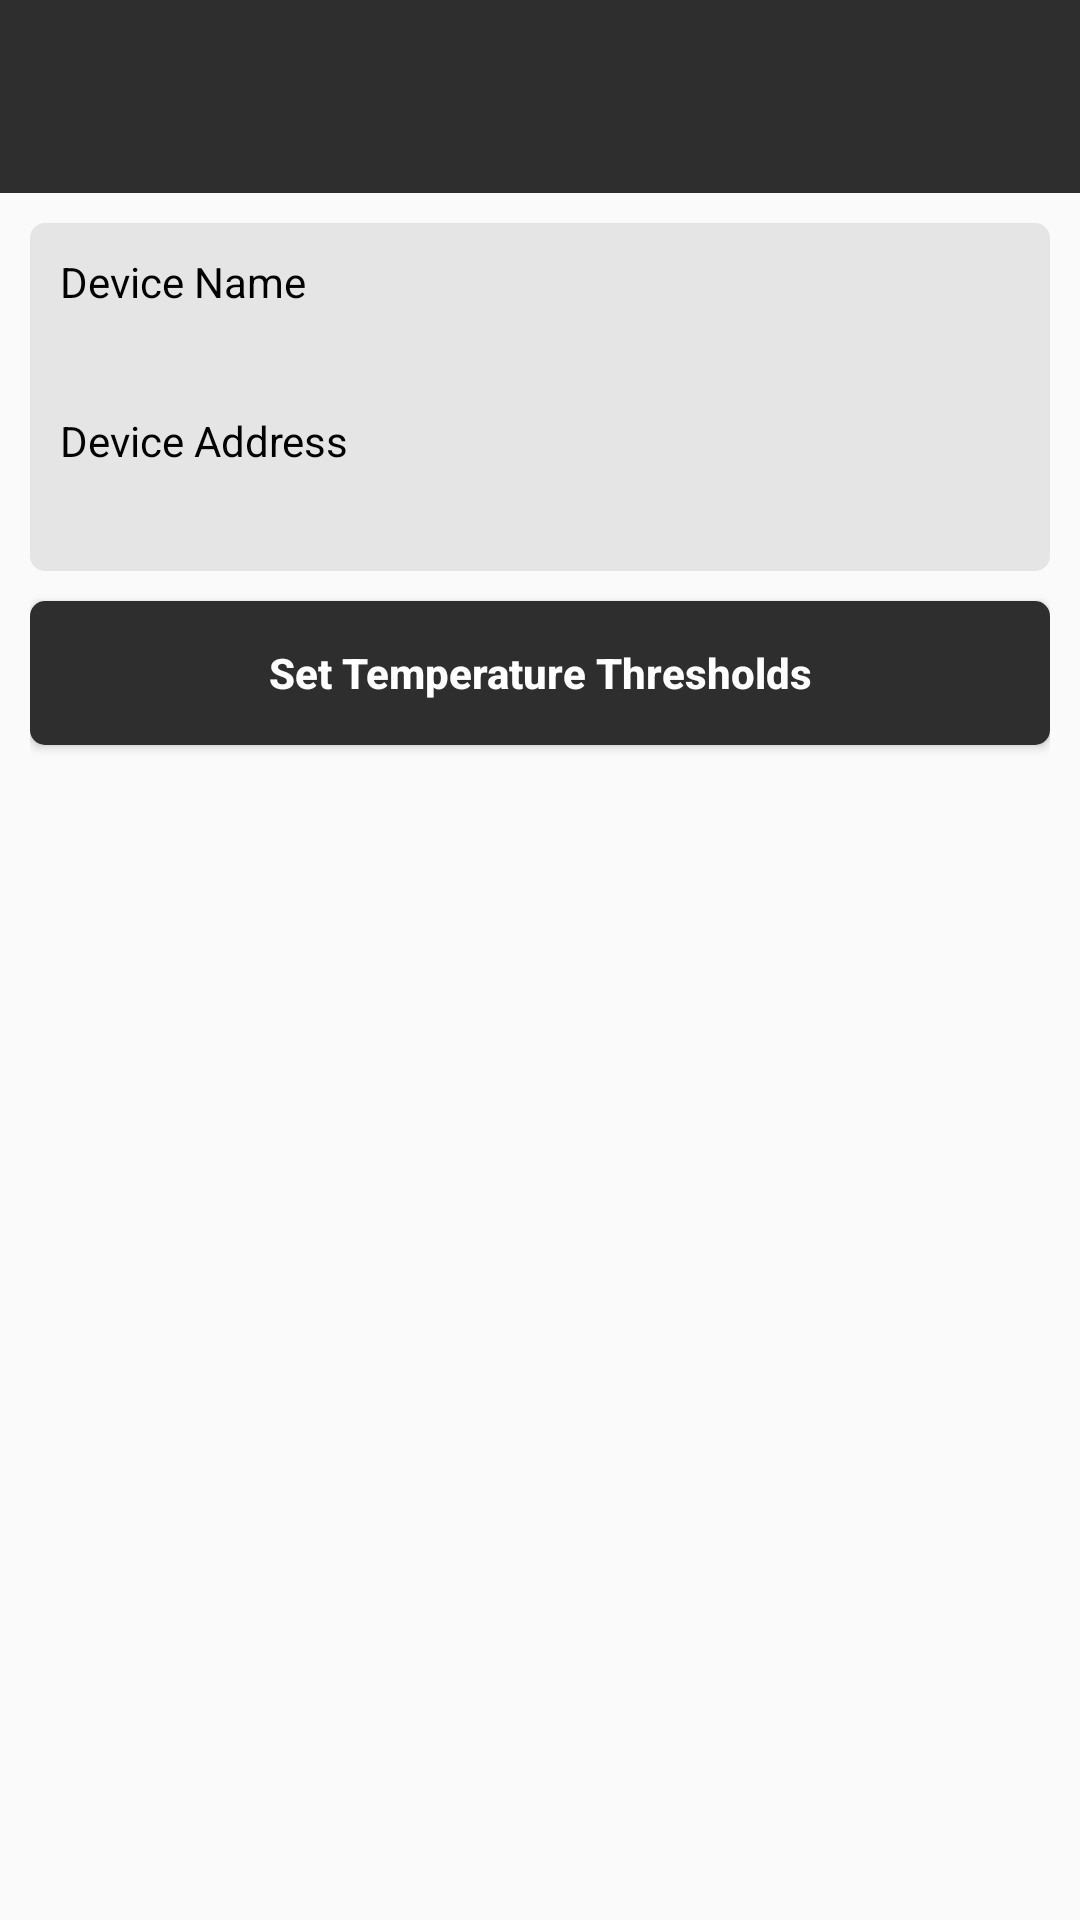

Write the Android layout XML for this screen, with the resource values it uses.
<!-- AndroidManifest.xml: application theme AppTheme -->
<!-- res/layout/connected_device.xml -->
<?xml version="1.0" encoding="utf-8"?>
<LinearLayout xmlns:android="http://schemas.android.com/apk/res/android"
    xmlns:tools="http://schemas.android.com/tools"
    android:layout_width="match_parent"
    android:layout_height="match_parent"
    android:orientation="vertical"
    tools:context=".activities.ConnectedDevice">

    <include
        android:id="@+id/cd_toolbar"
        layout="@layout/toolbar" />

    <LinearLayout
        android:layout_width="match_parent"
        android:layout_height="match_parent"
        android:orientation="vertical"
        android:padding="@dimen/d10">

        <LinearLayout
            android:layout_width="match_parent"
            android:layout_height="wrap_content"
            android:background="@drawable/rc_grey80"
            android:orientation="vertical"
            android:padding="@dimen/d10">

            <TextView
                android:layout_width="wrap_content"
                android:layout_height="wrap_content"
                android:text="@string/devname" />

            <TextView
                android:id="@+id/cd_devname"
                android:layout_width="wrap_content"
                android:layout_height="wrap_content"
                android:layout_marginTop="@dimen/d5"
                android:layout_marginBottom="@dimen/d10"
                android:textStyle="bold" />

            <TextView
                android:layout_width="wrap_content"
                android:layout_height="wrap_content"
                android:text="@string/devadd" />

            <TextView
                android:id="@+id/cd_devadd"
                android:layout_width="wrap_content"
                android:layout_height="wrap_content"
                android:layout_marginTop="@dimen/d5"
                android:textStyle="bold" />

        </LinearLayout>

        <Button
            android:id="@+id/cd_setthreshold"
            android:layout_width="match_parent"
            android:layout_height="wrap_content"
            android:layout_gravity="center_horizontal"
            android:layout_marginTop="@dimen/d10"
            android:layout_marginBottom="@dimen/d10"
            android:background="@drawable/rc_grey"
            android:text="@string/setthreshold"
            android:textAllCaps="false"
            android:textColor="@color/white"
            android:textStyle="bold" />

        <LinearLayout
            android:layout_width="match_parent"
            android:layout_height="match_parent"
            android:id="@+id/cd_lay"
            android:visibility="gone"
            android:gravity="center_horizontal"
            android:orientation="vertical">

            <LinearLayout
                android:layout_width="match_parent"
                android:layout_height="wrap_content"
                android:layout_marginBottom="@dimen/d10"
                android:background="@drawable/rc_grey80"
                android:orientation="vertical"
                android:padding="@dimen/d10">

                <LinearLayout
                    android:layout_width="match_parent"
                    android:layout_height="wrap_content"
                    android:layout_marginBottom="@dimen/d5"
                    android:orientation="horizontal">

                    <TextView
                        android:layout_width="0dp"
                        android:layout_height="wrap_content"
                        android:layout_weight="1"
                        android:gravity="end"
                        android:text="@string/minthres" />

                    <Space
                        android:layout_width="@dimen/d10"
                        android:layout_height="wrap_content" />

                    <TextView
                        android:id="@+id/cd_minthres"
                        android:layout_width="0dp"
                        android:layout_height="wrap_content"
                        android:layout_weight="1" />

                </LinearLayout>

                <LinearLayout
                    android:layout_width="match_parent"
                    android:layout_height="wrap_content"
                    android:orientation="horizontal">

                    <TextView
                        android:layout_width="0dp"
                        android:layout_height="wrap_content"
                        android:layout_weight="1"
                        android:gravity="end"
                        android:text="@string/maxthres" />

                    <Space
                        android:layout_width="@dimen/d10"
                        android:layout_height="wrap_content" />

                    <TextView
                        android:id="@+id/cd_maxthres"
                        android:layout_width="0dp"
                        android:layout_height="wrap_content"
                        android:layout_weight="1" />

                </LinearLayout>

            </LinearLayout>

            <Button
                android:id="@+id/cd_listen"
                android:layout_width="match_parent"
                android:layout_height="wrap_content"
                android:layout_gravity="center_horizontal"
                android:background="@drawable/rc_grey"
                android:paddingStart="@dimen/d20"
                android:paddingEnd="@dimen/d20"
                android:text="@string/startlistening"
                android:textAllCaps="false"
                android:textColor="@color/white"
                android:textStyle="bold" />

            <Space
                android:layout_width="wrap_content"
                android:layout_height="0dp"
                android:layout_weight="1" />

            <LinearLayout
                android:layout_width="wrap_content"
                android:layout_height="wrap_content"
                android:background="@drawable/rc_grey"
                android:orientation="horizontal"
                android:padding="@dimen/d10">

                <TextView
                    android:id="@+id/cd_temp"
                    android:layout_width="wrap_content"
                    android:layout_height="wrap_content"
                    android:layout_marginEnd="@dimen/d5"
                    android:text="0"
                    android:textColor="@color/white"
                    android:textSize="@dimen/t50" />

                <TextView
                    android:layout_width="wrap_content"
                    android:layout_height="wrap_content"
                    android:text="@string/degree"
                    android:textAppearance="@style/Base.TextAppearance.AppCompat.Medium"
                    android:textColor="@color/white"
                    android:textStyle="bold" />

            </LinearLayout>

            <Space
                android:layout_width="wrap_content"
                android:layout_height="0dp"
                android:layout_weight="1" />

            <Button
                android:id="@+id/cd_stoplistening"
                android:layout_width="match_parent"
                android:layout_height="wrap_content"
                android:layout_gravity="center_horizontal"
                android:background="@drawable/rc_grey"
                android:paddingStart="@dimen/d20"
                android:paddingEnd="@dimen/d20"
                android:text="@string/stoplistening"
                android:textAllCaps="false"
                android:textColor="@color/white"
                android:textStyle="bold" />

        </LinearLayout>

    </LinearLayout>

</LinearLayout>
<!-- res/layout/toolbar.xml (included above) -->
<?xml version="1.0" encoding="utf-8"?>
<LinearLayout xmlns:android="http://schemas.android.com/apk/res/android"
    xmlns:app="http://schemas.android.com/apk/res-auto"
    android:orientation="horizontal" android:layout_width="match_parent"
    android:layout_height="wrap_content"
    android:background="@color/grey"
    android:padding="@dimen/d20">

    <TextView
        android:layout_width="0dp"
        android:layout_height="wrap_content"
        android:layout_weight="1"
        android:ellipsize="end"
        android:maxLines="1"
        android:id="@+id/tb_title"
        android:textColor="@color/white"
        android:textStyle="bold"
        android:textAppearance="@style/Base.TextAppearance.AppCompat.Medium"/>

    <ImageButton
        android:layout_width="wrap_content"
        android:layout_height="wrap_content"
        android:id="@+id/tb_timer"
        app:srcCompat="@drawable/timer"
        android:layout_marginStart="@dimen/d5"
        android:visibility="gone"
        android:background="@color/trans"/>

    <ImageButton
        android:layout_width="wrap_content"
        android:layout_height="wrap_content"
        android:id="@+id/tb_disconnect"
        app:srcCompat="@drawable/bt_disconnect"
        android:layout_marginStart="@dimen/d5"
        android:visibility="gone"
        android:paddingStart="@dimen/d10"
        android:paddingEnd="0dp"
        android:background="@color/trans"/>

</LinearLayout>
<!-- resources referenced by this layout -->
<resources>
  <color name="grey">#2E2E2E</color>
  <color name="trans">#00000000</color>
  <color name="white">#FFFFFF</color>
  <dimen name="d10">10dp</dimen>
  <dimen name="d20">20dp</dimen>
  <dimen name="d5">5dp</dimen>
  <dimen name="t50">50sp</dimen>
  <!-- drawable bt_disconnect (drawable) -->
  <vector xmlns:android="http://schemas.android.com/apk/res/android"
          android:width="24dp"
          android:height="24dp"
          android:viewportWidth="24.0"
          android:viewportHeight="24.0">
      <path
          android:fillColor="@color/white"
          android:pathData="M13,5.83l1.88,1.88 -1.6,1.6 1.41,1.41 3.02,-3.02L12,2h-1v5.03l2,2v-3.2zM5.41,4L4,5.41 10.59,12 5,17.59 6.41,19 11,14.41V22h1l4.29,-4.29 2.3,2.29L20,18.59 5.41,4zM13,18.17v-3.76l1.88,1.88L13,18.17z"/>
  </vector>
  <!-- drawable rc_grey (drawable) -->
  <?xml version="1.0" encoding="utf-8"?>
  <shape xmlns:android="http://schemas.android.com/apk/res/android"
      android:shape="rectangle">
      <solid android:color="@color/grey"/>
      <corners android:radius="@dimen/d5"/>
  </shape>
  <!-- drawable rc_grey80 (drawable) -->
  <?xml version="1.0" encoding="utf-8"?>
  <shape xmlns:android="http://schemas.android.com/apk/res/android"
      android:shape="rectangle">
      <solid android:color="@color/grey_20"/>
      <corners android:radius="@dimen/d5"/>
  </shape>
  <string name="degree">°F</string>
  <string name="devadd">Device Address</string>
  <string name="devname">Device Name</string>
  <string name="maxthres">Maximum Threshold</string>
  <string name="minthres">Minimum Threshold</string>
  <string name="setthreshold">Set Temperature Thresholds</string>
  <string name="startlistening">Start Monitoring</string>
  <string name="stoplistening">Stop Monitoring</string>
  <style name="AppTheme" parent="Theme.AppCompat.Light.NoActionBar">
          <item name="colorPrimary">@color/grey</item>
          <item name="colorPrimaryDark">@color/black</item>
          <item name="colorAccent">@color/grey</item>
          <item name="android:textColor">@color/black</item>
      </style>
  <color name="grey_20">#1A2E2E2E</color>
  <color name="black">#000000</color>
</resources>
